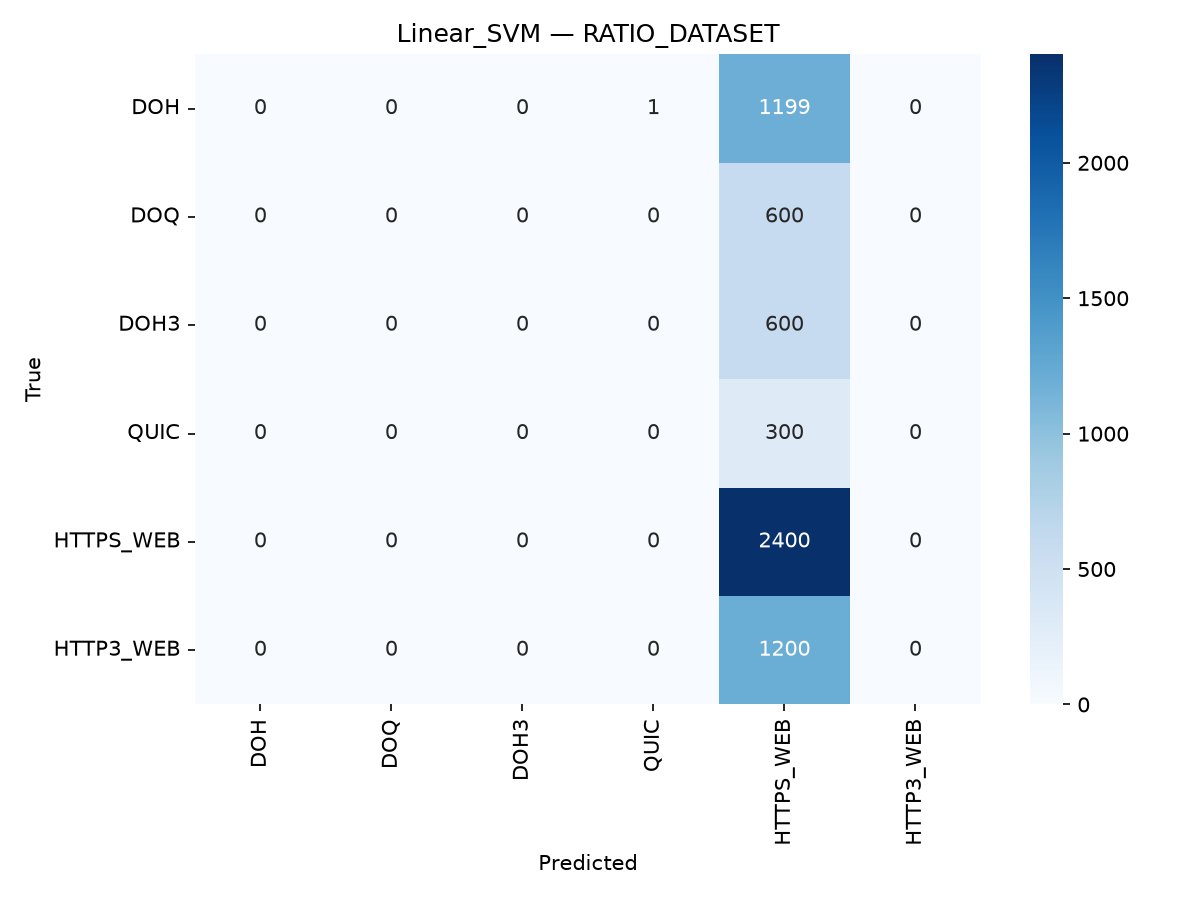

Values plotted in this chart, from the file beside it:
, DOH, DOQ, DOH3, QUIC, HTTPS_WEB, HTTP3_WEB
DOH, 0, 0, 0, 1, 1199, 0
DOQ, 0, 0, 0, 0, 600, 0
DOH3, 0, 0, 0, 0, 600, 0
QUIC, 0, 0, 0, 0, 300, 0
HTTPS_WEB, 0, 0, 0, 0, 2400, 0
HTTP3_WEB, 0, 0, 0, 0, 1200, 0
